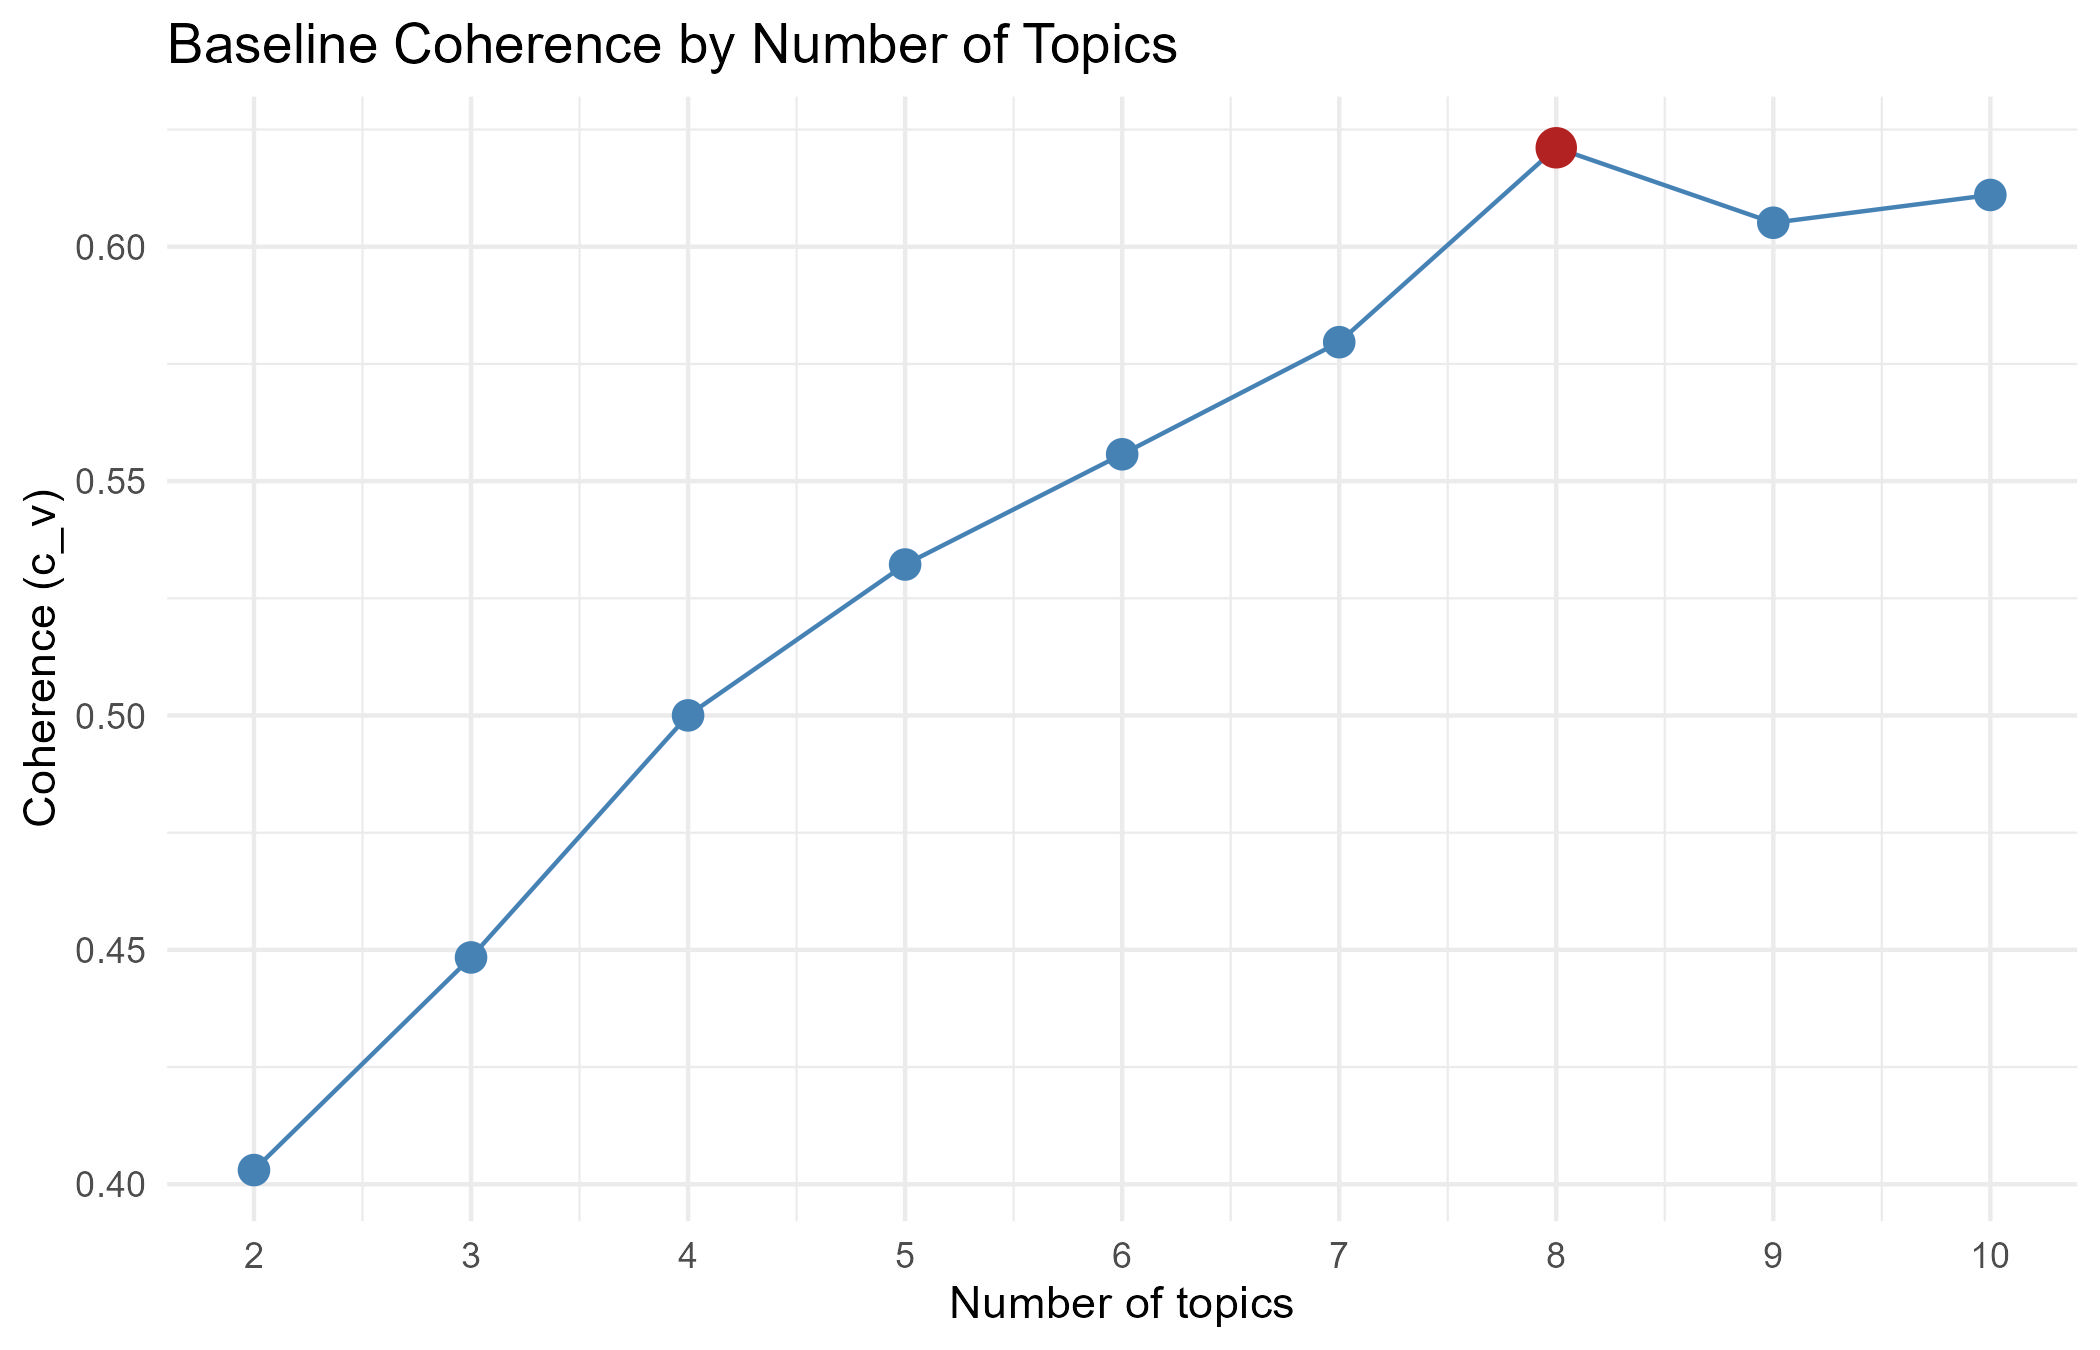

Data behind this chart, as committed beside it:
topics, coherence
2, 0.403
3, 0.4484
4, 0.5
5, 0.5322
6, 0.5557
7, 0.5796
8, 0.6211
9, 0.6051
10, 0.611
